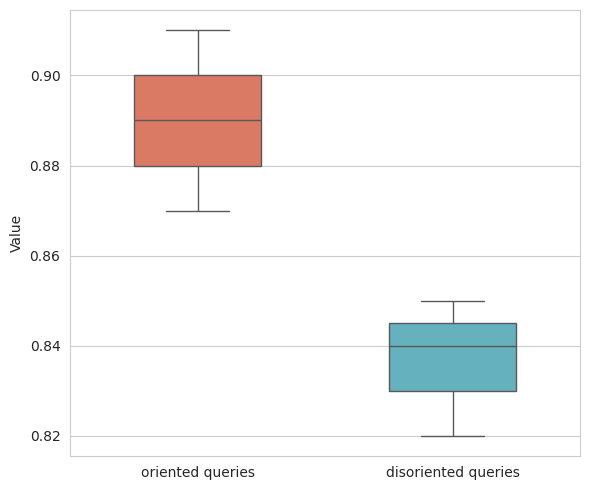
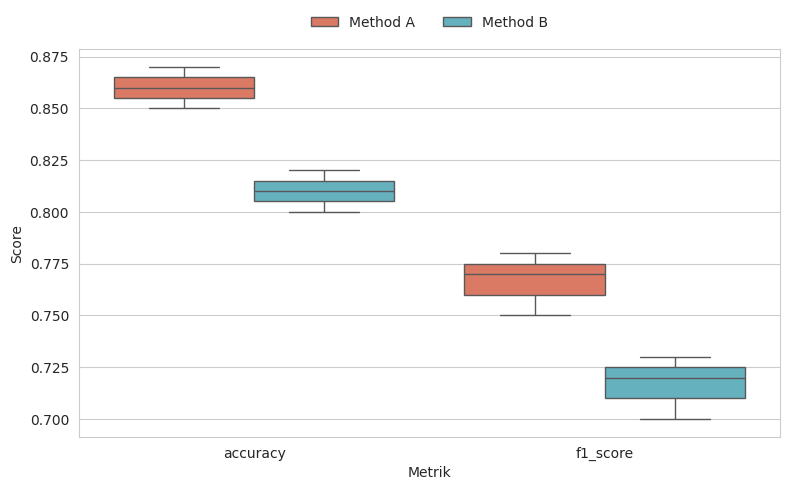

Here is the Python script that generated these plots, in order:
import matplotlib.pyplot as plt
import seaborn as sns
import pandas as pd
import numpy as np
from pathlib import Path

def plot_benchmark(
    df,
    x_col: str,
    y_col: str,
    hue_col: str | None = None,
    xlabel: str = "X-axis",
    ylabel: str = "Y-axis",
    title: str = None,
    error: str = "sd",   # "sd", "ci", or None
    error_color: str = "#5573AA",
    ref_slope: float | None = None,
    ref_intercept: float = 0,
    ref_label: str = "ideal",
    ref_color: str = "#58BBCC",
    rotation: int | float = 0,
    xgrid_exact: bool = False,
    palette: str | list | dict | None = ["#ED6D52", "#58BBCC"],
    save_path: str | Path = None
):
    """
    Create a benchmark line plot with optional error bands and a linear reference line.

    Parameters
    ----------
    df : pandas.DataFrame
        Input data in tidy (long) format.
    x_col, y_col, hue_col : str
        Columns for x-axis, y-axis, and grouping (legend).
    xlabel, ylabel : str
        Axis labels.
    title : str, optional
        Plot title.
    error : {"sd", "ci", None}, default=None
        Error shading option.
    ref_slope : float, optional
        Slope of optional reference line (y = slope * x + intercept).
    ref_intercept : float, default=0
        Intercept of reference line.
    ref_label : str, default="ideal"
        Label for reference line in legend.
    ref_color : str, default="teal"
        Color of the reference line (e.g. "teal", "red", "#1f77b4").
    rotation : int or float, default=0
        Rotation angle of x-axis tick labels.
    palette : str, list, dict, or None
        Seaborn color palette for data lines. Default: seaborn's deep palette.
    save_path : str or Path, optional
        If given, saves plot to this path; otherwise displays it.
    """

    sns.set_style("whitegrid")
    plt.figure(figsize=(8, 5))

    if hue_col is None:
        line_color = "#ED6D52"
        ax = sns.lineplot(
            data=df,
            x=x_col,
            y=y_col,
            color=line_color,
            marker="o",
            linewidth=2,
            errorbar=error,
            err_kws={"edgecolor": None, "alpha": 0.2, "facecolor": error_color},
        )
    else:
        ax = sns.lineplot(
            data=df,
            x=x_col,
            y=y_col,
            hue=hue_col,
            marker="o",
            linewidth=2,
            errorbar=error,
            err_kws={"edgecolor": None, "alpha": 0.2, "facecolor": error_color},
            palette=palette
        )

    if xgrid_exact:
        ax.set_xticks(sorted(df[x_col].unique()))  # tick/grid at each data x
        ax.grid(True, axis="x")

    #ax.set_xscale("log", base=2)

    # Add reference line if requested
    if ref_slope is not None:
        import numpy as np
        x_vals = np.linspace(df[x_col].min(), df[x_col].max(), 200)
        y_vals = ref_slope * x_vals + ref_intercept  # slope=1, intercept=0
        plt.plot(x_vals, y_vals, "--", color=ref_color, label=ref_label, linewidth=2)

    #plt.ylim(0, 0.7)
    plt.xlabel(xlabel)
    plt.ylabel(ylabel)
    if title:
        plt.title(title)

    plt.ticklabel_format(style="plain", axis="x")  # x-axis plain numbers
    plt.ticklabel_format(style="plain", axis="y")  # y-axis plain numbers
    plt.xticks(rotation=rotation)

    ncol = df[x_col].unique().shape[0]
    if ref_slope is not None:
        ncol += 1

    plt.legend(
        loc="upper center",
        bbox_to_anchor=(0.5, 1.1),
        ncol=ncol,
        frameon=False,
        title=None
    )

    plt.tight_layout()

    if save_path:
        save_path = Path(save_path)
        save_path.parent.mkdir(parents=True, exist_ok=True)
        plt.savefig(save_path, dpi=300)
        print(f"Saved plot to {save_path}")
    else:
        plt.show()

def plot_paired_lines(
    df: pd.DataFrame,
    id_col: str,
    value_col: str,
    condition_col: str,
    xlabel: str = None,
    ylabel: str = None,
    title: str = None,
    color: str = "#ED6D52",
    linewidth: float = None,
    alpha: float = None,
    marker: str = "o",
    markersize: int = None,
    rotation: int = 0,
    save_path: str | Path = None
):
    """
    Paired line plot using seaborn styling for consistency across plots.
    All lines and points are in the same color.
    """

    # Prepare x-axis mapping
    conditions = sorted(df[condition_col].unique())
    cond_map = {cond: i for i, cond in enumerate(conditions)}
    df["_x"] = df[condition_col].map(cond_map)

    sns.set_style("whitegrid")
    plt.figure(figsize=(6, 4))

    # Plot one line per ID (each pair)
    for _, group in df.groupby(id_col):
        if len(group) == 2:
            sns.lineplot(
                data=group,
                x="_x",
                y=value_col,
                sort=False,
                linewidth=linewidth,
                alpha=alpha,
                marker=marker,
                markersize=markersize,
                color=color
            )

    plt.xticks([0, 1], conditions, rotation=rotation)
    plt.xlabel(xlabel)
    plt.ylabel(ylabel)
    if title:
        plt.title(title)

    plt.grid(True, axis="y")
    plt.tight_layout()

    if save_path:
        save_path = Path(save_path)
        save_path.parent.mkdir(parents=True, exist_ok=True)
        plt.savefig(save_path, dpi=300)
        print(f"Saved plot to {save_path}")
    else:
        plt.show()


def plot_paired_boxplot(
    df: pd.DataFrame,
    value_col: str,
    condition_col: str,
    title: str = None,
    ylabel: str = "Value",
    save_path: str | Path = None,
    palette: list | dict | str | None = ["#ED6D52", "#58BBCC"],
    ylim: tuple[float, float] = None
):
    """
    Plots side-by-side boxplots for paired data (e.g., two methods or classifiers).

    Parameters
    ----------
    df : pandas.DataFrame
        Input dataframe with one column for values and one for conditions/groups.
    value_col : str
        Name of the column containing numeric values.
    condition_col : str
        Name of the column identifying the two conditions (e.g., "method").
    title : str, optional
        Plot title.
    ylabel : str
        Y-axis label.
    save_path : str or Path, optional
        If provided, saves the plot to this path.
    palette : list, dict, str, or None
        Seaborn color palette.
    ylim : tuple(float, float) or None, default=(0, 1)
        Y-axis limits. Set to None to disable fixed range.
    """
    sns.set_style("whitegrid")
    plt.figure(figsize=(6, 5))

    ax = sns.boxplot(
        data=df,
        x=condition_col,
        y=value_col,
        hue=condition_col,
        palette=palette,
        width=0.5,
    )

    """
    sns.stripplot(
        data=df,
        x=condition_col,
        y=value_col,
        color="black",
        size=5,
        jitter=True,
        alpha=0.6
    )"""

    ax.set_xlabel(None)
    ax.set_ylabel(ylabel)
    if title:
        ax.set_title(title)

    if ylim is not None:
        ax.set_ylim(*ylim)

    plt.tight_layout()

    if save_path:
        save_path = Path(save_path)
        save_path.parent.mkdir(parents=True, exist_ok=True)
        plt.savefig(save_path, dpi=300)
        print(f"Saved boxplot to {save_path}")
    else:
        plt.show()


def plot_grouped_boxplots(
    df: pd.DataFrame,
    x_col: str,         # e.g., "metric"
    y_col: str,         # e.g., "value"
    hue_col: str,       # e.g., "method"
    title: str = None,
    ylabel: str = "Value",
    xlabel: str = "Metric",
    ylim: tuple[float, float] = None,
    palette: list | dict | str | None = ["#ED6D52", "#58BBCC"],
    save_path: str | Path = None
):
    """
    Plot grouped boxplots comparing metrics between methods.

    Parameters
    ----------
    df : pandas.DataFrame
        Input dataframe (long format).
    x_col : str
        Column for x-axis grouping (e.g., metrics).
    y_col : str
        Column for y-axis values.
    hue_col : str
        Column that distinguishes the groups (e.g., method).
    title : str, optional
        Plot title.
    ylabel : str
        Label for y-axis.
    xlabel : str
        Label for x-axis.
    ylim : tuple(float, float) or None
        Y-axis limits.
    palette : list, dict, or str
        Colors for the hue groups.
    save_path : str or Path
        If provided, saves the figure.
    """
    sns.set_style("whitegrid")
    plt.figure(figsize=(8, 5))

    ax = sns.boxplot(
        data=df,
        x=x_col,
        y=y_col,
        hue=hue_col,
        palette=palette,
        #showmeans=True,
        meanprops={"marker": "o", "markerfacecolor": "black", "markeredgecolor": "black"}
    )

    """
    sns.stripplot(
        data=df,
        x=x_col,
        y=y_col,
        hue=hue_col,
        dodge=True,
        palette="dark:black",
        size=4,
        jitter=True,
        alpha=0.5,
        legend=False
    )"""

    ax.set_xlabel(xlabel)
    ax.set_ylabel(ylabel)
    if title:
        ax.set_title(title)

    if ylim:
        ax.set_ylim(*ylim)

    # Move legend outside
    handles, labels = ax.get_legend_handles_labels()
    ax.legend(
        handles[:len(set(df[hue_col]))],
        labels[:len(set(df[hue_col]))],
        loc="upper center",
        bbox_to_anchor=(0.5, 1.12),
        ncol=len(set(df[hue_col])),
        frameon=False
    )

    plt.tight_layout()

    if save_path:
        save_path = Path(save_path)
        save_path.parent.mkdir(parents=True, exist_ok=True)
        plt.savefig(save_path, dpi=300)
        print(f"Plot saved to {save_path}")
    else:
        plt.show()


if __name__ == "__main__":
    df = pd.DataFrame({
        "method": ["oriented queries"] * 3 + ["disoriented queries"] * 3,
        "f1_score": [0.91, 0.89, 0.87, 0.85, 0.82, 0.84]
    })

    plot_paired_boxplot(df, value_col="f1_score", condition_col="method", ylim=None)

    # Beispiel-DataFrame erzeugen
    df = pd.DataFrame({
        "metric": ["accuracy"] * 6 + ["f1_score"] * 6,
        "value": [0.85, 0.87, 0.86, 0.80, 0.82, 0.81, 0.75, 0.78, 0.77, 0.70, 0.72, 0.73],
        "method": ["Method A"] * 3 + ["Method B"] * 3 + ["Method A"] * 3 + ["Method B"] * 3
    })

    # Funktion aufrufen
    plot_grouped_boxplots(
        df,
        x_col="metric",
        y_col="value",
        hue_col="method",
        ylabel="Score",
        xlabel="Metrik",
    )
